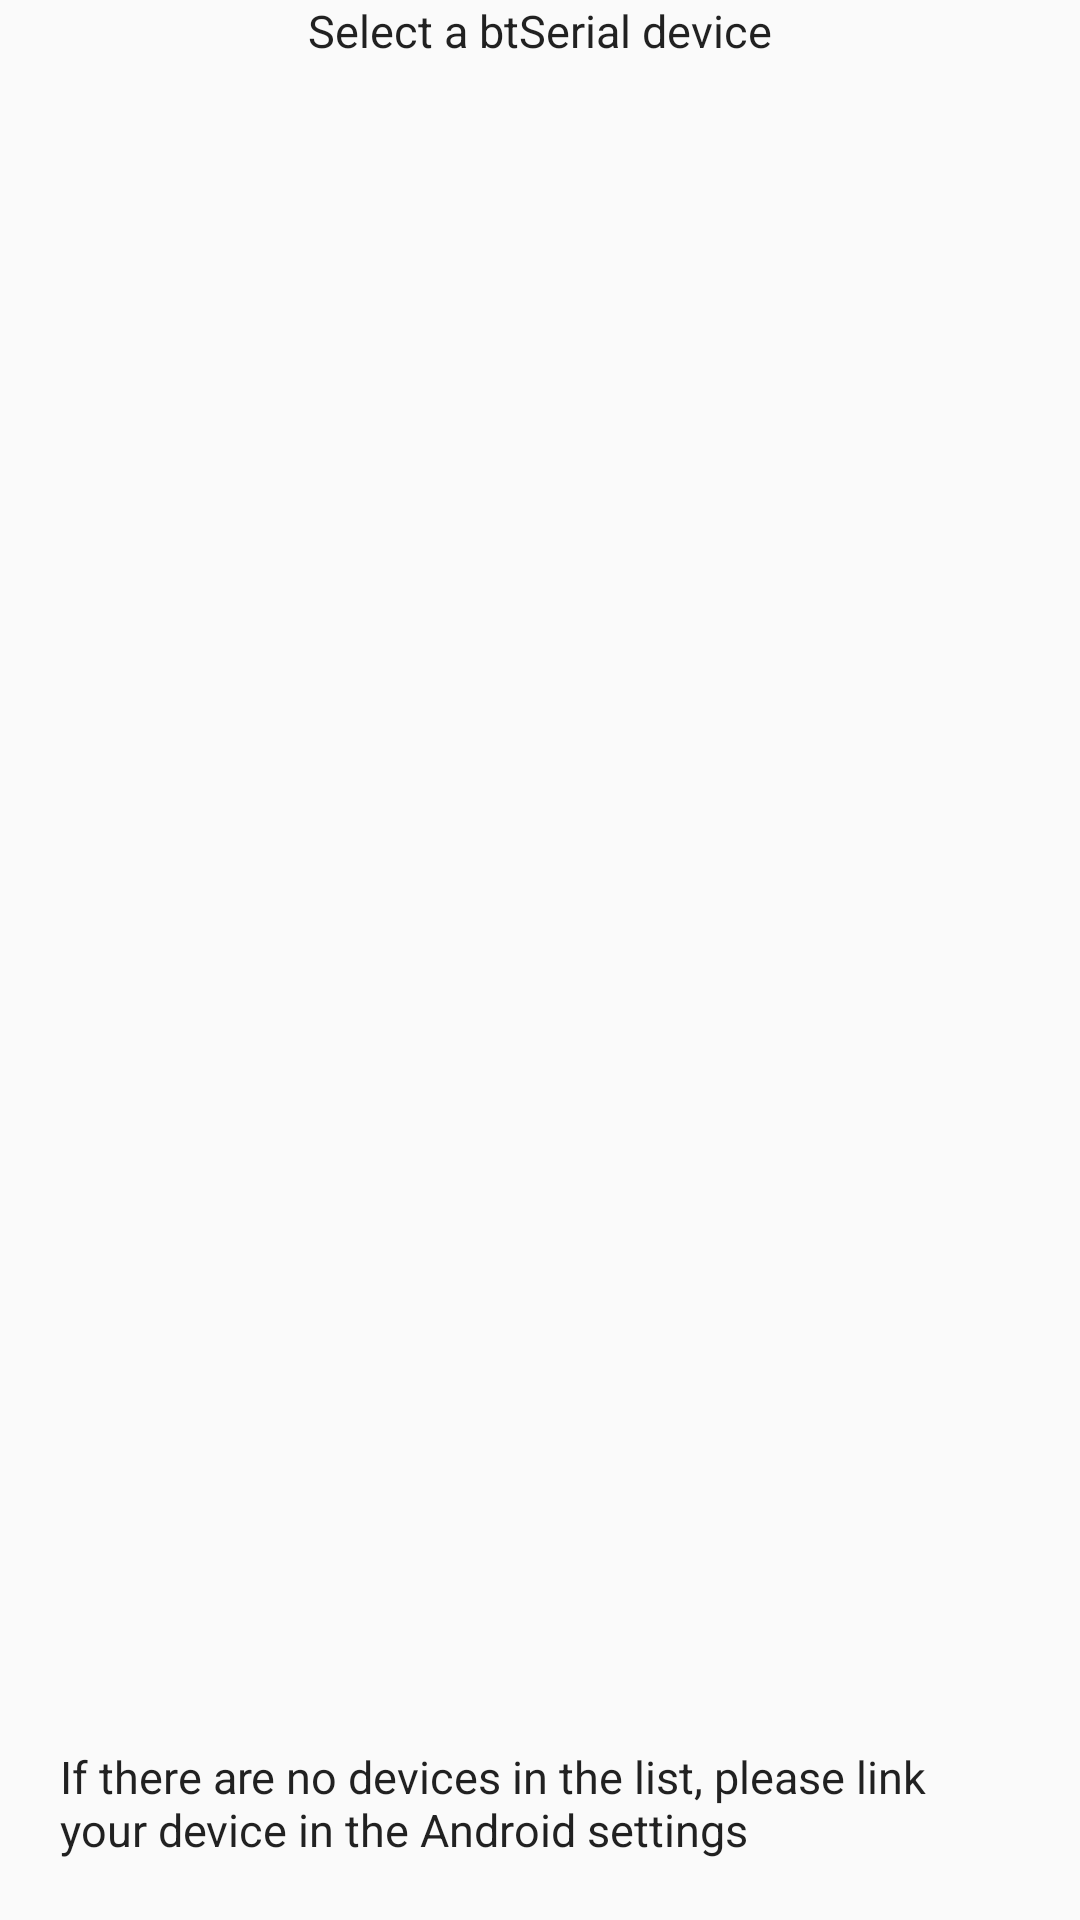

Here is an Android app screen rendered from its layout file. Give the layout XML and the strings, colors and styles it references.
<!-- AndroidManifest.xml: application theme AppTheme -->
<!-- res/layout/activity_devices.xml -->
<?xml version="1.0" encoding="utf-8"?>
<LinearLayout xmlns:android="http://schemas.android.com/apk/res/android"
    xmlns:tools="http://schemas.android.com/tools"
    android:id="@+id/activity_login"
    android:layout_width="match_parent"
    android:layout_height="match_parent"
    android:orientation="vertical"
    tools:context="com.example.viper2.blog_config.DevicesActivity">

    <TextView android:id="@+id/title_paired_devices"
        android:layout_width="wrap_content"
        android:layout_height="wrap_content"
        android:layout_gravity="center"
        android:textAppearance="?android:attr/textAppearanceLarge"
        android:text="Select a btSerial device"
        android:textSize="15dp"
        />
    <ListView android:id="@+id/paired_devices"
        android:layout_width="match_parent"
        android:layout_height="wrap_content"
        android:stackFromBottom="false"
        android:layout_weight="1"
        />
    <TextView
        android:id="@+id/connecting"
        android:layout_width="wrap_content"
        android:layout_height="wrap_content"
        android:textAppearance="?android:attr/textAppearanceLarge" />
    <TextView
        android:id="@+id/infoText"
        android:layout_width="wrap_content"
        android:layout_height="wrap_content"
        android:text="If there are no devices in the list, please link your device in the Android settings"
        android:textAppearance="?android:attr/textAppearanceLarge"
        android:layout_margin="20dp"
        android:textSize="15dp" />

</LinearLayout>
<!-- resources referenced by this layout -->
<resources>
  <style name="AppTheme" parent="Theme.AppCompat.Light.DarkActionBar">
          
          <item name="colorPrimary">@color/colorPrimary</item>
          <item name="colorPrimaryDark">@color/colorPrimaryDark</item>
          <item name="colorAccent">@color/colorAccent</item>
      </style>
  <color name="colorPrimary">#000000</color>
  <color name="colorPrimaryDark">#000000</color>
  <color name="colorAccent">#FF4081</color>
</resources>
